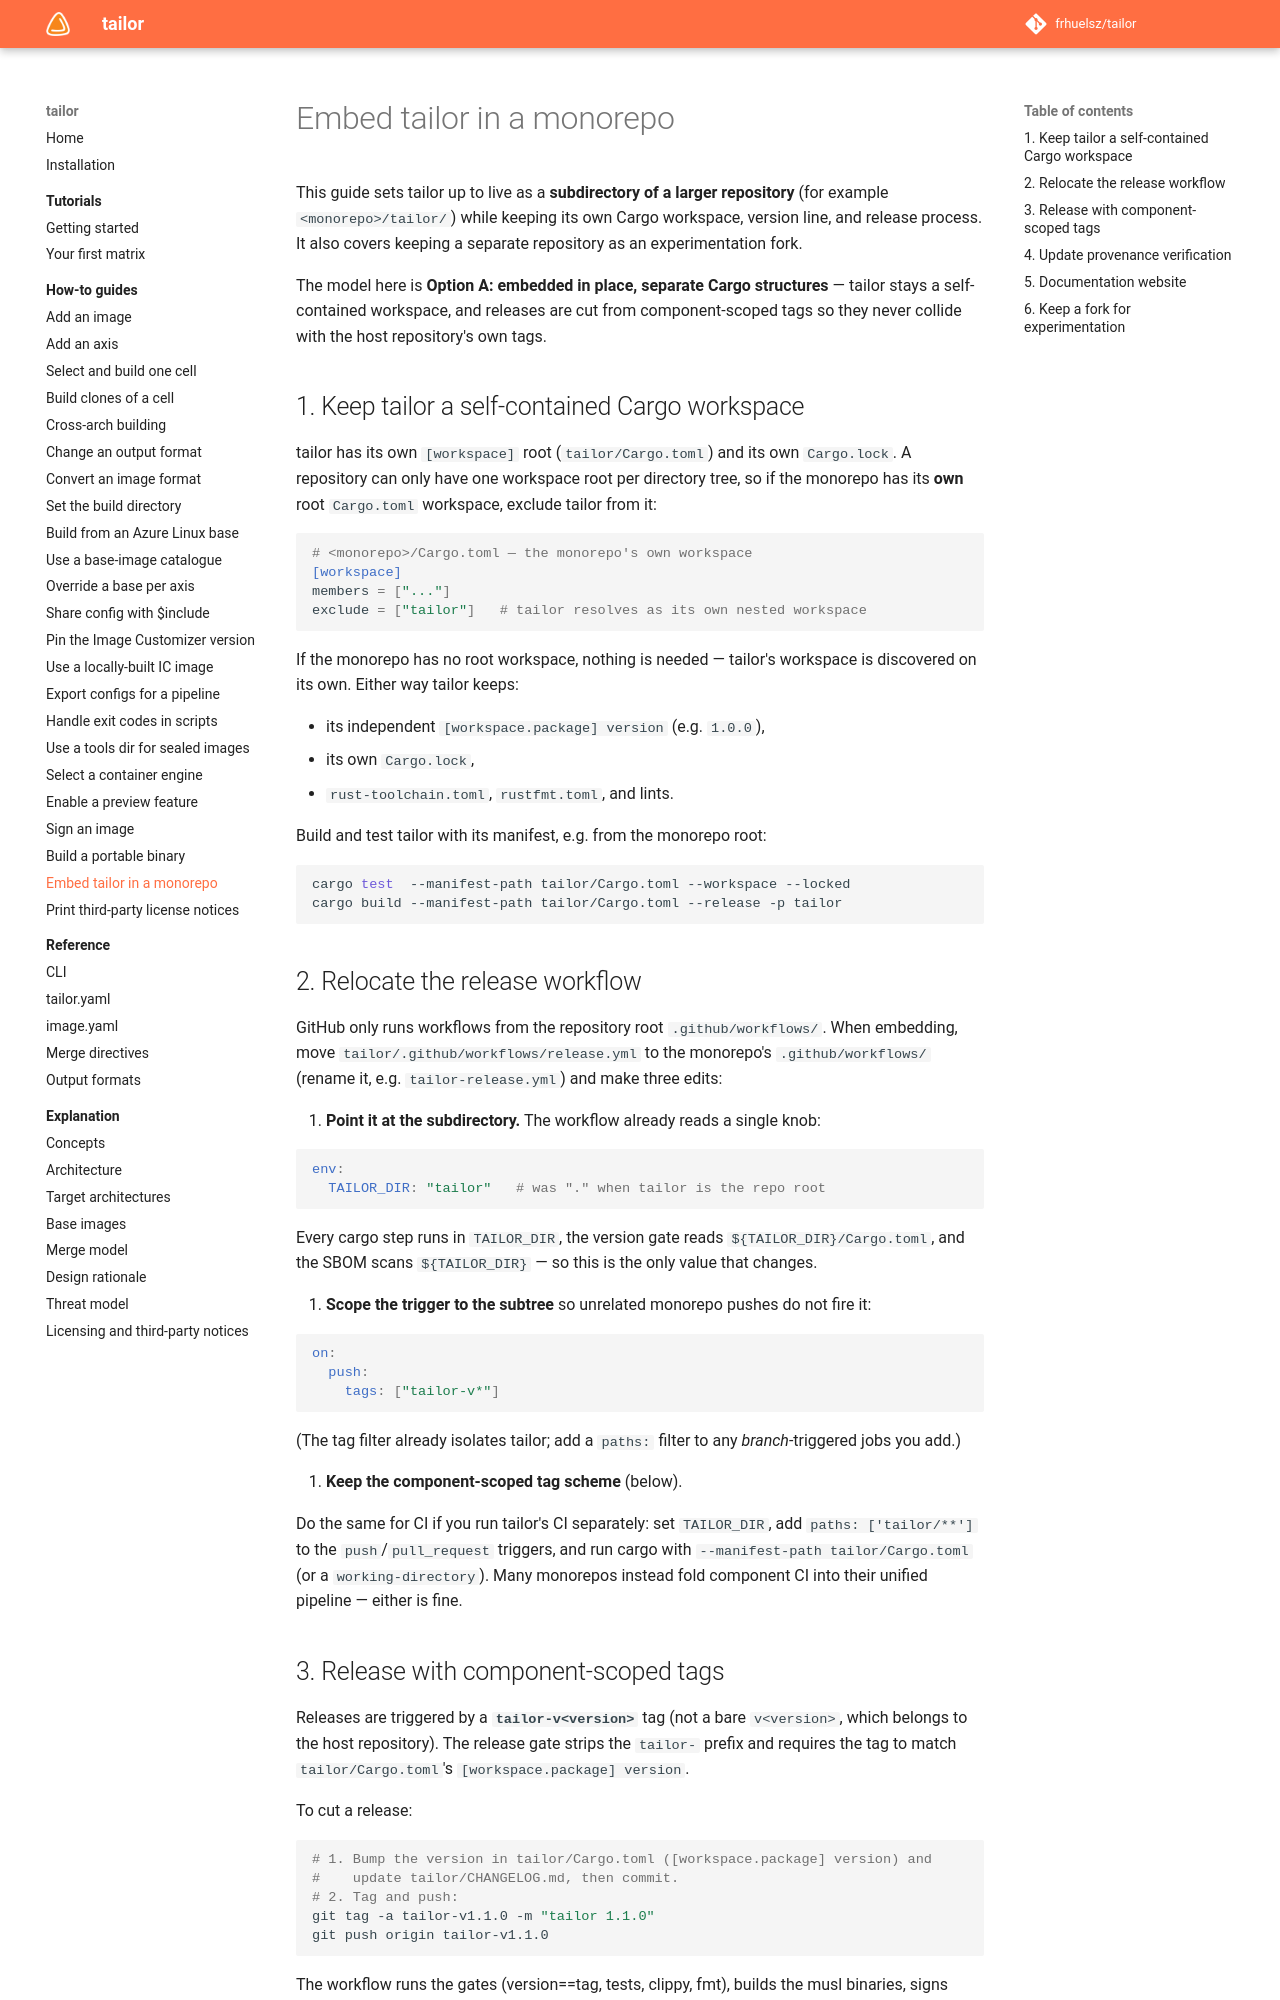

repository: frhuelsz/tailor · page: 1.1/how-to/embed-in-a-monorepo/index.html · generator: mkdocs

# Embed tailor in a monorepo

This guide sets tailor up to live as a **subdirectory of a larger repository**
(for example `<monorepo>/tailor/`) while keeping its own Cargo workspace,
version line, and release process. It also covers keeping a separate repository
as an experimentation fork.

The model here is **Option A: embedded in place, separate Cargo structures** —
tailor stays a self-contained workspace, and releases are cut from
component-scoped tags so they never collide with the host repository's own tags.

## 1. Keep tailor a self-contained Cargo workspace

tailor has its own `[workspace]` root (`tailor/Cargo.toml`) and its own
`Cargo.lock`. A repository can only have one workspace root per directory tree,
so if the monorepo has its **own** root `Cargo.toml` workspace, exclude tailor
from it:

```toml
# <monorepo>/Cargo.toml — the monorepo's own workspace
[workspace]
members = ["..."]
exclude = ["tailor"]   # tailor resolves as its own nested workspace
```

If the monorepo has no root workspace, nothing is needed — tailor's workspace is
discovered on its own. Either way tailor keeps:

- its independent `[workspace.package] version` (e.g. `1.0.0`),
- its own `Cargo.lock`,
- `rust-toolchain.toml`, `rustfmt.toml`, and lints.

Build and test tailor with its manifest, e.g. from the monorepo root:

```bash
cargo test  --manifest-path tailor/Cargo.toml --workspace --locked
cargo build --manifest-path tailor/Cargo.toml --release -p tailor
```

## 2. Relocate the release workflow

GitHub only runs workflows from the repository root `.github/workflows/`. When
embedding, move `tailor/.github/workflows/release.yml` to the monorepo's
`.github/workflows/` (rename it, e.g. `tailor-release.yml`) and make three
edits:

1. **Point it at the subdirectory.** The workflow already reads a single knob:

   ```yaml
   env:
     TAILOR_DIR: "tailor"   # was "." when tailor is the repo root
   ```

   Every cargo step runs in `TAILOR_DIR`, the version gate reads
   `${TAILOR_DIR}/Cargo.toml`, and the SBOM scans `${TAILOR_DIR}` — so this is
   the only value that changes.

2. **Scope the trigger to the subtree** so unrelated monorepo pushes do not fire
   it:

   ```yaml
   on:
     push:
       tags: ["tailor-v*"]
   ```

   (The tag filter already isolates tailor; add a `paths:` filter to any
   *branch*-triggered jobs you add.)

3. **Keep the component-scoped tag scheme** (below).

Do the same for CI if you run tailor's CI separately: set `TAILOR_DIR`, add
`paths: ['tailor/**']` to the `push`/`pull_request` triggers, and run cargo with
`--manifest-path tailor/Cargo.toml` (or a `working-directory`). Many monorepos
instead fold component CI into their unified pipeline — either is fine.

## 3. Release with component-scoped tags

Releases are triggered by a **`tailor-v<version>`** tag (not a bare `v<version>`,
which belongs to the host repository). The release gate strips the `tailor-`
prefix and requires the tag to match `tailor/Cargo.toml`'s
`[workspace.package] version`.

To cut a release:

```bash
# 1. Bump the version in tailor/Cargo.toml ([workspace.package] version) and
#    update tailor/CHANGELOG.md, then commit.
# 2. Tag and push:
git tag -a tailor-v1.1.0 -m "tailor 1.1.0"
git push origin tailor-v1.1.0
```

The workflow runs the gates (version==tag, tests, clippy, fmt), builds the musl
binaries, signs them with cosign keyless, generates a CycloneDX SBOM, attaches a
build-provenance attestation, and publishes a GitHub Release for the tag.

> If the host organization requires releases to go through an internal pipeline
> or package feed rather than GitHub Releases, replace the `release` job's
> publish/sign steps with that pipeline. Keep the version/test gates and the
> SBOM; swap cosign for the internal signer.
